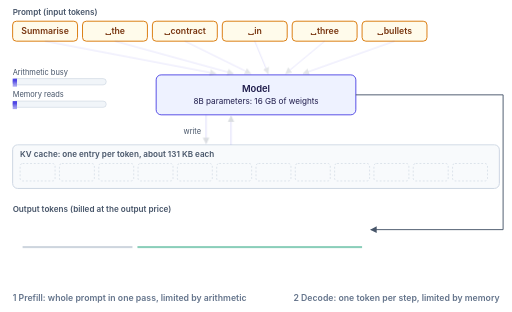
t = 0.00 s
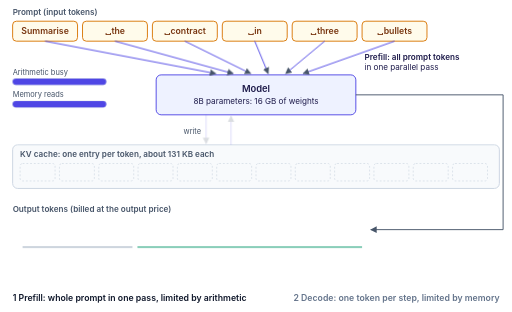
t = 1.51 s
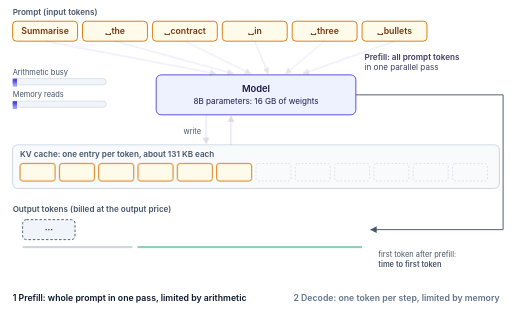
t = 3.25 s
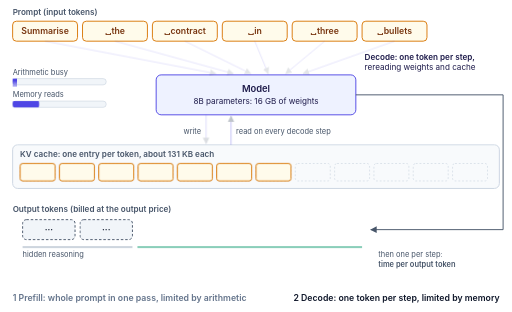
t = 5.14 s
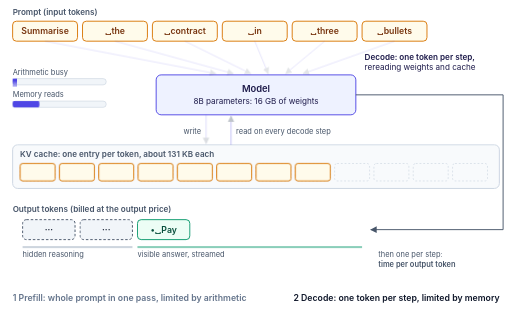
t = 6.74 s
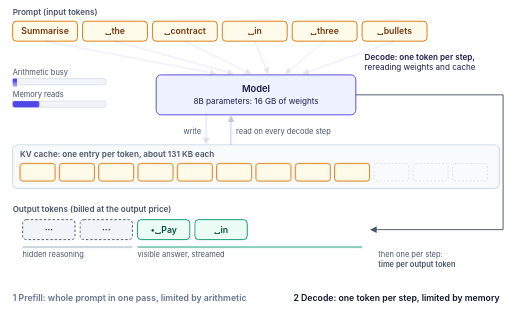
t = 8.34 s

The animated SVG that drew these frames (rendered in a browser with its animation timeline set to each time). Animation: 35 CSS @keyframes rules; frames cover the first 8.34 s, repeats indefinitely.

<svg xmlns="http://www.w3.org/2000/svg" width="820" height="500" viewBox="0 0 820 500" font-family="Inter, 'Helvetica Neue', Helvetica, Arial, sans-serif" role="img">
<title>Animated: six prompt tokens enter the model together in one prefill pass, which keeps the arithmetic busy, fills six KV-cache entries and produces the first token. Then decode writes one token per step; each step reads all 16 GB of weights and the KV cache from memory, adds one cache entry and one output token. The first two output tokens are hidden reasoning, billed as output; the rest is the visible answer.</title>
<style>@keyframes s1 { 0.00% { opacity:0.15 } 5.88% { opacity:0.15 } 7.06% { opacity:1 } 15.29% { opacity:1 } 16.47% { opacity:0.15 } 100.00% { opacity:0.15 } } .s1 { opacity:0.15; animation: s1 17.0s linear infinite; } @keyframes v2 { 0.00% { opacity:0 } 5.88% { opacity:0 } 7.94% { opacity:1 } 18.82% { opacity:1 } 20.88% { opacity:0 } 100.00% { opacity:0 } } .v2 { opacity:0; animation: v2 17.0s linear infinite; } @keyframes v3 { 0.00% { opacity:0 } 5.88% { opacity:0 } 7.94% { opacity:1 } 18.82% { opacity:1 } 20.88% { opacity:0 } 100.00% { opacity:0 } } .v3 { opacity:0; animation: v3 17.0s linear infinite; } @keyframes v4 { 0.00% { opacity:0 } 20.00% { opacity:0 } 22.06% { opacity:1 } 79.41% { opacity:1 } 81.47% { opacity:0 } 100.00% { opacity:0 } } .v4 { opacity:1; animation: v4 17.0s linear infinite; } @keyframes v5 { 0.00% { opacity:0 } 20.00% { opacity:0 } 22.06% { opacity:1 } 79.41% { opacity:1 } 81.47% { opacity:0 } 100.00% { opacity:0 } } .v5 { opacity:1; animation: v5 17.0s linear infinite; } @keyframes k6 { 0.00% { transform:scaleX(0.05) } 5.88% { transform:scaleX(0.05) } 6.76% { transform:scaleX(1) } 15.29% { transform:scaleX(1) } 16.76% { transform:scaleX(0.05) } 100.00% { transform:scaleX(0.05) } } .k6 { transform:scaleX(0.05); transform-box:fill-box; transform-origin:left; animation: k6 17.0s linear infinite; } @keyframes k7 { 0.00% { transform:scaleX(0.05) } 5.88% { transform:scaleX(0.05) } 6.76% { transform:scaleX(1) } 15.29% { transform:scaleX(1) } 16.76% { transform:scaleX(0.05) } 20.59% { transform:scaleX(0.05) } 21.47% { transform:scaleX(1) } 24.71% { transform:scaleX(1) } 26.18% { transform:scaleX(0.05) } 30.00% { transform:scaleX(0.05) } 30.88% { transform:scaleX(1) } 34.12% { transform:scaleX(1) } 35.59% { transform:scaleX(0.05) } 39.41% { transform:scaleX(0.05) } 40.29% { transform:scaleX(1) } 43.53% { transform:scaleX(1) } 45.00% { transform:scaleX(0.05) } 48.82% { transform:scaleX(0.05) } 49.71% { transform:scaleX(1) } 52.94% { transform:scaleX(1) } 54.41% { transform:scaleX(0.05) } 58.24% { transform:scaleX(0.05) } 59.12% { transform:scaleX(1) } 62.35% { transform:scaleX(1) } 63.82% { transform:scaleX(0.05) } 100.00% { transform:scaleX(0.05) } } .k7 { transform:scaleX(0.05); transform-box:fill-box; transform-origin:left; animation: k7 17.0s linear infinite; } @keyframes v8 { 0.00% { opacity:0 } 12.94% { opacity:0 } 15.00% { opacity:1 } 79.41% { opacity:1 } 81.47% { opacity:0 } 100.00% { opacity:0 } } .v8 { opacity:1; animation: v8 17.0s linear infinite; } @keyframes v9 { 0.00% { opacity:0 } 12.94% { opacity:0 } 15.00% { opacity:1 } 79.41% { opacity:1 } 81.47% { opacity:0 } 100.00% { opacity:0 } } .v9 { opacity:1; animation: v9 17.0s linear infinite; } @keyframes v10 { 0.00% { opacity:0 } 12.94% { opacity:0 } 15.00% { opacity:1 } 79.41% { opacity:1 } 81.47% { opacity:0 } 100.00% { opacity:0 } } .v10 { opacity:1; animation: v10 17.0s linear infinite; } @keyframes v11 { 0.00% { opacity:0 } 12.94% { opacity:0 } 15.00% { opacity:1 } 79.41% { opacity:1 } 81.47% { opacity:0 } 100.00% { opacity:0 } } .v11 { opacity:1; animation: v11 17.0s linear infinite; } @keyframes v12 { 0.00% { opacity:0 } 12.94% { opacity:0 } 15.00% { opacity:1 } 79.41% { opacity:1 } 81.47% { opacity:0 } 100.00% { opacity:0 } } .v12 { opacity:1; animation: v12 17.0s linear infinite; } @keyframes v13 { 0.00% { opacity:0 } 12.94% { opacity:0 } 15.00% { opacity:1 } 79.41% { opacity:1 } 81.47% { opacity:0 } 100.00% { opacity:0 } } .v13 { opacity:1; animation: v13 17.0s linear infinite; } @keyframes v14 { 0.00% { opacity:0 } 22.35% { opacity:0 } 24.41% { opacity:1 } 79.41% { opacity:1 } 81.47% { opacity:0 } 100.00% { opacity:0 } } .v14 { opacity:1; animation: v14 17.0s linear infinite; } @keyframes v15 { 0.00% { opacity:0 } 31.76% { opacity:0 } 33.82% { opacity:1 } 79.41% { opacity:1 } 81.47% { opacity:0 } 100.00% { opacity:0 } } .v15 { opacity:1; animation: v15 17.0s linear infinite; } @keyframes v16 { 0.00% { opacity:0 } 41.18% { opacity:0 } 43.24% { opacity:1 } 79.41% { opacity:1 } 81.47% { opacity:0 } 100.00% { opacity:0 } } .v16 { opacity:1; animation: v16 17.0s linear infinite; } @keyframes v17 { 0.00% { opacity:0 } 50.59% { opacity:0 } 52.65% { opacity:1 } 79.41% { opacity:1 } 81.47% { opacity:0 } 100.00% { opacity:0 } } .v17 { opacity:1; animation: v17 17.0s linear infinite; } @keyframes v18 { 0.00% { opacity:0 } 60.00% { opacity:0 } 62.06% { opacity:1 } 79.41% { opacity:1 } 81.47% { opacity:0 } 100.00% { opacity:0 } } .v18 { opacity:1; animation: v18 17.0s linear infinite; } @keyframes s19 { 0.00% { opacity:0.2 } 11.76% { opacity:0.2 } 12.94% { opacity:1 } 15.29% { opacity:1 } 16.47% { opacity:0.2 } 21.76% { opacity:0.2 } 22.94% { opacity:1 } 23.53% { opacity:1 } 24.71% { opacity:0.2 } 31.18% { opacity:0.2 } 32.35% { opacity:1 } 32.94% { opacity:1 } 34.12% { opacity:0.2 } 40.59% { opacity:0.2 } 41.76% { opacity:1 } 42.35% { opacity:1 } 43.53% { opacity:0.2 } 50.00% { opacity:0.2 } 51.18% { opacity:1 } 51.76% { opacity:1 } 52.94% { opacity:0.2 } 59.41% { opacity:0.2 } 60.59% { opacity:1 } 61.18% { opacity:1 } 62.35% { opacity:0.2 } 100.00% { opacity:0.2 } } .s19 { opacity:1; animation: s19 17.0s linear infinite; } @keyframes s20 { 0.00% { opacity:0.2 } 20.59% { opacity:0.2 } 21.76% { opacity:1 } 24.71% { opacity:1 } 25.88% { opacity:0.2 } 30.00% { opacity:0.2 } 31.18% { opacity:1 } 34.12% { opacity:1 } 35.29% { opacity:0.2 } 39.41% { opacity:0.2 } 40.59% { opacity:1 } 43.53% { opacity:1 } 44.71% { opacity:0.2 } 48.82% { opacity:0.2 } 50.00% { opacity:1 } 52.94% { opacity:1 } 54.12% { opacity:0.2 } 58.24% { opacity:0.2 } 59.41% { opacity:1 } 62.35% { opacity:1 } 63.53% { opacity:0.2 } 100.00% { opacity:0.2 } } .s20 { opacity:1; animation: s20 17.0s linear infinite; } @keyframes v21 { 0.00% { opacity:0 } 20.00% { opacity:0 } 22.06% { opacity:1 } 79.41% { opacity:1 } 81.47% { opacity:0 } 100.00% { opacity:0 } } .v21 { opacity:1; animation: v21 17.0s linear infinite; } @keyframes v22 { 0.00% { opacity:0 } 15.29% { opacity:0 } 17.35% { opacity:1 } 79.41% { opacity:1 } 81.47% { opacity:0 } 100.00% { opacity:0 } } .v22 { opacity:1; animation: v22 17.0s linear infinite; } @keyframes v23 { 0.00% { opacity:0 } 23.53% { opacity:0 } 25.59% { opacity:1 } 79.41% { opacity:1 } 81.47% { opacity:0 } 100.00% { opacity:0 } } .v23 { opacity:1; animation: v23 17.0s linear infinite; } @keyframes v24 { 0.00% { opacity:0 } 32.94% { opacity:0 } 35.00% { opacity:1 } 79.41% { opacity:1 } 81.47% { opacity:0 } 100.00% { opacity:0 } } .v24 { opacity:1; animation: v24 17.0s linear infinite; } @keyframes v25 { 0.00% { opacity:0 } 42.35% { opacity:0 } 44.41% { opacity:1 } 79.41% { opacity:1 } 81.47% { opacity:0 } 100.00% { opacity:0 } } .v25 { opacity:1; animation: v25 17.0s linear infinite; } @keyframes v26 { 0.00% { opacity:0 } 51.76% { opacity:0 } 53.82% { opacity:1 } 79.41% { opacity:1 } 81.47% { opacity:0 } 100.00% { opacity:0 } } .v26 { opacity:1; animation: v26 17.0s linear infinite; } @keyframes v27 { 0.00% { opacity:0 } 61.18% { opacity:0 } 63.24% { opacity:1 } 79.41% { opacity:1 } 81.47% { opacity:0 } 100.00% { opacity:0 } } .v27 { opacity:1; animation: v27 17.0s linear infinite; } @keyframes v28 { 0.00% { opacity:0 } 24.71% { opacity:0 } 26.76% { opacity:1 } 79.41% { opacity:1 } 81.47% { opacity:0 } 100.00% { opacity:0 } } .v28 { opacity:1; animation: v28 17.0s linear infinite; } @keyframes v29 { 0.00% { opacity:0 } 34.12% { opacity:0 } 36.18% { opacity:1 } 79.41% { opacity:1 } 81.47% { opacity:0 } 100.00% { opacity:0 } } .v29 { opacity:1; animation: v29 17.0s linear infinite; } @keyframes v30 { 0.00% { opacity:0 } 15.29% { opacity:0 } 17.35% { opacity:1 } 20.59% { opacity:1 } 22.65% { opacity:0 } 100.00% { opacity:0 } } .v30 { opacity:0; animation: v30 17.0s linear infinite; } @keyframes v31 { 0.00% { opacity:0 } 15.29% { opacity:0 } 17.35% { opacity:1 } 20.59% { opacity:1 } 22.65% { opacity:0 } 100.00% { opacity:0 } } .v31 { opacity:0; animation: v31 17.0s linear infinite; } @keyframes v32 { 0.00% { opacity:0 } 24.12% { opacity:0 } 26.18% { opacity:1 } 79.41% { opacity:1 } 81.47% { opacity:0 } 100.00% { opacity:0 } } .v32 { opacity:1; animation: v32 17.0s linear infinite; } @keyframes v33 { 0.00% { opacity:0 } 24.12% { opacity:0 } 26.18% { opacity:1 } 79.41% { opacity:1 } 81.47% { opacity:0 } 100.00% { opacity:0 } } .v33 { opacity:1; animation: v33 17.0s linear infinite; } @keyframes s34 { 0.00% { fill:#64748B } 5.88% { fill:#64748B } 7.06% { fill:#0F172A } 20.00% { fill:#0F172A } 21.18% { fill:#64748B } 100.00% { fill:#64748B } } .s34 { fill:#0F172A; animation: s34 17.0s linear infinite; } @keyframes s35 { 0.00% { fill:#64748B } 20.00% { fill:#64748B } 21.18% { fill:#0F172A } 79.41% { fill:#0F172A } 80.59% { fill:#64748B } 100.00% { fill:#64748B } } .s35 { fill:#0F172A; animation: s35 17.0s linear infinite; } @media (prefers-reduced-motion: reduce) { * { animation: none !important; } }</style>
<defs><marker id="ah" viewBox="0 0 10 10" refX="9" refY="5" markerWidth="7" markerHeight="7" orient="auto"><path d="M0,0 L10,5 L0,10 z" fill="#475569"/></marker><pattern id="hatch" width="6" height="6" patternUnits="userSpaceOnUse" patternTransform="rotate(45)"><rect width="6" height="6" fill="#F8FAFC"/><line x1="0" y1="0" x2="0" y2="6" stroke="#CBD5E1" stroke-width="2"/></pattern></defs>
<rect width="820" height="500" fill="#FFFFFF"/>
<text x="20" y="24" font-size="13" fill="#475569" text-anchor="start" font-weight="600">Prompt (input tokens)</text>
<g class=""><rect x="20" y="34" width="104" height="32" rx="6" fill="#FFFBEB" stroke="#D97706" stroke-width="1.5"/><text x="72.0" y="55" text-anchor="middle" font-size="14" fill="#78350F" font-weight="600">Summarise</text></g>
<g class=""><rect x="132" y="34" width="104" height="32" rx="6" fill="#FFFBEB" stroke="#D97706" stroke-width="1.5"/><text x="184.0" y="55" text-anchor="middle" font-size="14" fill="#78350F" font-weight="600">␣the</text></g>
<g class=""><rect x="244" y="34" width="104" height="32" rx="6" fill="#FFFBEB" stroke="#D97706" stroke-width="1.5"/><text x="296.0" y="55" text-anchor="middle" font-size="14" fill="#78350F" font-weight="600">␣contract</text></g>
<g class=""><rect x="356" y="34" width="104" height="32" rx="6" fill="#FFFBEB" stroke="#D97706" stroke-width="1.5"/><text x="408.0" y="55" text-anchor="middle" font-size="14" fill="#78350F" font-weight="600">␣in</text></g>
<g class=""><rect x="468" y="34" width="104" height="32" rx="6" fill="#FFFBEB" stroke="#D97706" stroke-width="1.5"/><text x="520.0" y="55" text-anchor="middle" font-size="14" fill="#78350F" font-weight="600">␣three</text></g>
<g class=""><rect x="580" y="34" width="104" height="32" rx="6" fill="#FFFBEB" stroke="#D97706" stroke-width="1.5"/><text x="632.0" y="55" text-anchor="middle" font-size="14" fill="#78350F" font-weight="600">␣bullets</text></g>
<rect x="250" y="120" width="320" height="64" rx="8" fill="#EEF2FF" stroke="#4F46E5" stroke-width="1.5"/>
<text x="410.0" y="148" font-size="15" fill="#1E1B4B" text-anchor="middle" font-weight="600">Model</text>
<text x="410.0" y="167" font-size="13" fill="#1E1B4B" text-anchor="middle">8B parameters: 16 GB of weights</text>
<line class="s1" x1="72.0" y1="66" x2="345.5" y2="118" stroke="#4F46E5" stroke-width="1.5" marker-end="url(#ah)"/>
<line class="s1" x1="184.0" y1="66" x2="373.5" y2="118" stroke="#4F46E5" stroke-width="1.5" marker-end="url(#ah)"/>
<line class="s1" x1="296.0" y1="66" x2="401.5" y2="118" stroke="#4F46E5" stroke-width="1.5" marker-end="url(#ah)"/>
<line class="s1" x1="408.0" y1="66" x2="429.5" y2="118" stroke="#4F46E5" stroke-width="1.5" marker-end="url(#ah)"/>
<line class="s1" x1="520.0" y1="66" x2="457.5" y2="118" stroke="#4F46E5" stroke-width="1.5" marker-end="url(#ah)"/>
<line class="s1" x1="632.0" y1="66" x2="485.5" y2="118" stroke="#4F46E5" stroke-width="1.5" marker-end="url(#ah)"/>
<text class="v2" x="584" y="96" font-size="13" fill="#1E1B4B" text-anchor="start" font-weight="600">Prefill: all prompt tokens</text>
<text class="v3" x="584" y="112" font-size="13" fill="#1E1B4B" text-anchor="start">in one parallel pass</text>
<text class="v4" x="584" y="96" font-size="13" fill="#1E1B4B" text-anchor="start" font-weight="600">Decode: one token per step,</text>
<text class="v5" x="584" y="112" font-size="13" fill="#1E1B4B" text-anchor="start">rereading weights and cache</text>
<text x="20" y="120" font-size="12" fill="#475569" text-anchor="start">Arithmetic busy</text>
<rect x="20" y="126" width="150" height="10" rx="5" fill="#F1F5F9" stroke="#CBD5E1"/>
<rect class="k6" x="20" y="126" width="150" height="10" rx="5" fill="#4F46E5"/>
<text x="20" y="156" font-size="12" fill="#475569" text-anchor="start">Memory reads</text>
<rect x="20" y="162" width="150" height="10" rx="5" fill="#F1F5F9" stroke="#CBD5E1"/>
<rect class="k7" x="20" y="162" width="150" height="10" rx="5" fill="#4F46E5"/>
<rect x="20" y="232" width="780" height="70" rx="8" fill="#F8FAFC" stroke="#CBD5E1" stroke-width="1.5"/>
<text x="32" y="252" font-size="13" fill="#475569" text-anchor="start" font-weight="600">KV cache: one entry per token, about 131 KB each</text>
<rect x="32" y="262" width="56" height="28" rx="4" fill="none" stroke="#CBD5E1" stroke-dasharray="3 3"/>
<rect class="v8" x="32" y="262" width="56" height="28" rx="4" fill="#FFFBEB" stroke="#D97706" stroke-width="1.5"/>
<rect x="95" y="262" width="56" height="28" rx="4" fill="none" stroke="#CBD5E1" stroke-dasharray="3 3"/>
<rect class="v9" x="95" y="262" width="56" height="28" rx="4" fill="#FFFBEB" stroke="#D97706" stroke-width="1.5"/>
<rect x="158" y="262" width="56" height="28" rx="4" fill="none" stroke="#CBD5E1" stroke-dasharray="3 3"/>
<rect class="v10" x="158" y="262" width="56" height="28" rx="4" fill="#FFFBEB" stroke="#D97706" stroke-width="1.5"/>
<rect x="221" y="262" width="56" height="28" rx="4" fill="none" stroke="#CBD5E1" stroke-dasharray="3 3"/>
<rect class="v11" x="221" y="262" width="56" height="28" rx="4" fill="#FFFBEB" stroke="#D97706" stroke-width="1.5"/>
<rect x="284" y="262" width="56" height="28" rx="4" fill="none" stroke="#CBD5E1" stroke-dasharray="3 3"/>
<rect class="v12" x="284" y="262" width="56" height="28" rx="4" fill="#FFFBEB" stroke="#D97706" stroke-width="1.5"/>
<rect x="347" y="262" width="56" height="28" rx="4" fill="none" stroke="#CBD5E1" stroke-dasharray="3 3"/>
<rect class="v13" x="347" y="262" width="56" height="28" rx="4" fill="#FFFBEB" stroke="#D97706" stroke-width="1.5"/>
<rect x="410" y="262" width="56" height="28" rx="4" fill="none" stroke="#CBD5E1" stroke-dasharray="3 3"/>
<rect class="v14" x="410" y="262" width="56" height="28" rx="4" fill="#FFFBEB" stroke="#D97706" stroke-width="1.5"/>
<rect x="473" y="262" width="56" height="28" rx="4" fill="none" stroke="#CBD5E1" stroke-dasharray="3 3"/>
<rect class="v15" x="473" y="262" width="56" height="28" rx="4" fill="#FFFBEB" stroke="#D97706" stroke-width="1.5"/>
<rect x="536" y="262" width="56" height="28" rx="4" fill="none" stroke="#CBD5E1" stroke-dasharray="3 3"/>
<rect class="v16" x="536" y="262" width="56" height="28" rx="4" fill="#FFFBEB" stroke="#D97706" stroke-width="1.5"/>
<rect x="599" y="262" width="56" height="28" rx="4" fill="none" stroke="#CBD5E1" stroke-dasharray="3 3"/>
<rect class="v17" x="599" y="262" width="56" height="28" rx="4" fill="#FFFBEB" stroke="#D97706" stroke-width="1.5"/>
<rect x="662" y="262" width="56" height="28" rx="4" fill="none" stroke="#CBD5E1" stroke-dasharray="3 3"/>
<rect class="v18" x="662" y="262" width="56" height="28" rx="4" fill="#FFFBEB" stroke="#D97706" stroke-width="1.5"/>
<rect x="725" y="262" width="56" height="28" rx="4" fill="none" stroke="#CBD5E1" stroke-dasharray="3 3"/>
<line class="s19" x1="330" y1="184" x2="330" y2="230" stroke="#4F46E5" stroke-width="1.5" marker-end="url(#ah)"/>
<line class="s20" x1="370" y1="232" x2="370" y2="186" stroke="#4F46E5" stroke-width="1.5" marker-end="url(#ah)"/>
<text class="v21" x="378" y="214" font-size="12" fill="#475569" text-anchor="start">read on every decode step</text>
<text x="322" y="214" font-size="12" fill="#475569" text-anchor="end">write</text>
<text x="20" y="340" font-size="13" fill="#475569" text-anchor="start" font-weight="600">Output tokens (billed at the output price)</text>
<path d="M 570 152.0 H 806 V 368 H 594" fill="none" stroke="#475569" stroke-width="1.5" marker-end="url(#ah)"/>
<g class="v22"><rect x="36" y="352" width="84" height="32" rx="6" fill="#F1F5F9" stroke="#475569" stroke-width="1.5" stroke-dasharray="4 3"/><text x="78.0" y="373" text-anchor="middle" font-size="14" fill="#0F172A" font-weight="600">···</text></g>
<g class="v23"><rect x="128" y="352" width="84" height="32" rx="6" fill="#F1F5F9" stroke="#475569" stroke-width="1.5" stroke-dasharray="4 3"/><text x="170.0" y="373" text-anchor="middle" font-size="14" fill="#0F172A" font-weight="600">···</text></g>
<g class="v24"><rect x="220" y="352" width="84" height="32" rx="6" fill="#ECFDF5" stroke="#059669" stroke-width="1.5"/><text x="262.0" y="373" text-anchor="middle" font-size="14" fill="#064E3B" font-weight="600">•␣Pay</text></g>
<g class="v25"><rect x="312" y="352" width="84" height="32" rx="6" fill="#ECFDF5" stroke="#059669" stroke-width="1.5"/><text x="354.0" y="373" text-anchor="middle" font-size="14" fill="#064E3B" font-weight="600">␣in</text></g>
<g class="v26"><rect x="404" y="352" width="84" height="32" rx="6" fill="#ECFDF5" stroke="#059669" stroke-width="1.5"/><text x="446.0" y="373" text-anchor="middle" font-size="14" fill="#064E3B" font-weight="600">␣30</text></g>
<g class="v27"><rect x="496" y="352" width="84" height="32" rx="6" fill="#ECFDF5" stroke="#059669" stroke-width="1.5"/><text x="538.0" y="373" text-anchor="middle" font-size="14" fill="#064E3B" font-weight="600">␣days</text></g>
<path d="M 36 396 h 176" stroke="#94A3B8" stroke-width="1.5" fill="none"/>
<text class="v28" x="36" y="412" font-size="12" fill="#475569" text-anchor="start">hidden reasoning</text>
<path d="M 220 396 h 360" stroke="#059669" stroke-width="1.5" fill="none"/>
<text class="v29" x="220" y="412" font-size="12" fill="#475569" text-anchor="start">visible answer, streamed</text>
<text class="v30" x="606" y="412" font-size="12" fill="#475569" text-anchor="start">first token after prefill:</text>
<text class="v31" x="606" y="428" font-size="12" fill="#475569" text-anchor="start" font-weight="600">time to first token</text>
<text class="v32" x="606" y="412" font-size="12" fill="#475569" text-anchor="start">then one per step:</text>
<text class="v33" x="606" y="428" font-size="12" fill="#475569" text-anchor="start" font-weight="600">time per output token</text>
<text class="s34" x="20" y="482" font-size="14" fill="#475569" text-anchor="start" font-weight="600">1  Prefill: whole prompt in one pass, limited by arithmetic</text>
<text class="s35" x="470" y="482" font-size="14" fill="#475569" text-anchor="start" font-weight="600">2  Decode: one token per step, limited by memory</text>
</svg>
